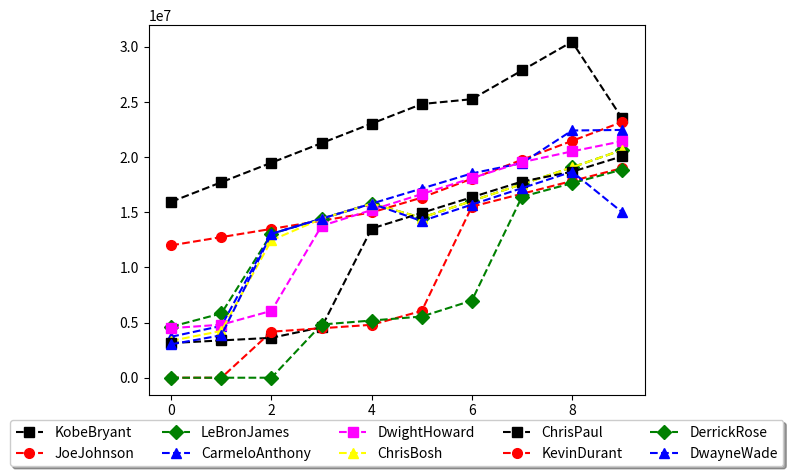

This chart was generated by the following Python code: (Note: this script raises an exception after producing the figure.)

import numpy as np

# Seasons
Seasons = ["2005", "2006", "2007", "2008", "2009", "2010", "2011", "2012", "2013", "2014"]
Sdict = {"2005": 0, "2006": 1, "2007": 2, "2008": 3, "2009": 4, "2010": 5, "2011": 6, "2012": 7, "2013": 8, "2014": 9}

# Players
Players = ["KobeBryant", "JoeJohnson", "LeBronJames", "CarmeloAnthony", "DwightHoward", "ChrisBosh", "ChrisPaul",
           "KevinDurant", "DerrickRose", "DwayneWade"]
Pdict = {"KobeBryant": 0, "JoeJohnson": 1, "LeBronJames": 2, "CarmeloAnthony": 3, "DwightHoward": 4, "ChrisBosh": 5,
         "ChrisPaul": 6, "KevinDurant": 7, "DerrickRose": 8, "DwayneWade": 9}

# Salaries
KobeBryant_Salary = [15946875, 17718750, 19490625, 21262500, 23034375, 24806250, 25244493, 27849149, 30453805, 23500000]
JoeJohnson_Salary = [12000000, 12744189, 13488377, 14232567, 14976754, 16324500, 18038573, 19752645, 21466718, 23180790]
LeBronJames_Salary = [4621800, 5828090, 13041250, 14410581, 15779912, 14500000, 16022500, 17545000, 19067500, 20644400]
CarmeloAnthony_Salary = [3713640, 4694041, 13041250, 14410581, 15779912, 17149243, 18518574, 19450000, 22407474,
                         22458000]
DwightHoward_Salary = [4493160, 4806720, 6061274, 13758000, 15202590, 16647180, 18091770, 19536360, 20513178, 21436271]
ChrisBosh_Salary = [3348000, 4235220, 12455000, 14410581, 15779912, 14500000, 16022500, 17545000, 19067500, 20644400]
ChrisPaul_Salary = [3144240, 3380160, 3615960, 4574189, 13520500, 14940153, 16359805, 17779458, 18668431, 20068563]
KevinDurant_Salary = [0, 0, 4171200, 4484040, 4796880, 6053663, 15506632, 16669630, 17832627, 18995624]
DerrickRose_Salary = [0, 0, 0, 4822800, 5184480, 5546160, 6993708, 16402500, 17632688, 18862875]
DwayneWade_Salary = [3031920, 3841443, 13041250, 14410581, 15779912, 14200000, 15691000, 17182000, 18673000, 15000000]
# Matrix
Salary = np.array([KobeBryant_Salary, JoeJohnson_Salary, LeBronJames_Salary, CarmeloAnthony_Salary, DwightHoward_Salary,
                   ChrisBosh_Salary, ChrisPaul_Salary, KevinDurant_Salary, DerrickRose_Salary, DwayneWade_Salary])

# Games
KobeBryant_G = [80, 77, 82, 82, 73, 82, 58, 78, 6, 35]
JoeJohnson_G = [82, 57, 82, 79, 76, 72, 60, 72, 79, 80]
LeBronJames_G = [79, 78, 75, 81, 76, 79, 62, 76, 77, 69]
CarmeloAnthony_G = [80, 65, 77, 66, 69, 77, 55, 67, 77, 40]
DwightHoward_G = [82, 82, 82, 79, 82, 78, 54, 76, 71, 41]
ChrisBosh_G = [70, 69, 67, 77, 70, 77, 57, 74, 79, 44]
ChrisPaul_G = [78, 64, 80, 78, 45, 80, 60, 70, 62, 82]
KevinDurant_G = [35, 35, 80, 74, 82, 78, 66, 81, 81, 27]
DerrickRose_G = [40, 40, 40, 81, 78, 81, 39, 0, 10, 51]
DwayneWade_G = [75, 51, 51, 79, 77, 76, 49, 69, 54, 62]
# Matrix
Games = np.array([KobeBryant_G, JoeJohnson_G, LeBronJames_G, CarmeloAnthony_G, DwightHoward_G, ChrisBosh_G, ChrisPaul_G,
                  KevinDurant_G, DerrickRose_G, DwayneWade_G])

# Minutes Played
KobeBryant_MP = [3277, 3140, 3192, 2960, 2835, 2779, 2232, 3013, 177, 1207]
JoeJohnson_MP = [3340, 2359, 3343, 3124, 2886, 2554, 2127, 2642, 2575, 2791]
LeBronJames_MP = [3361, 3190, 3027, 3054, 2966, 3063, 2326, 2877, 2902, 2493]
CarmeloAnthony_MP = [2941, 2486, 2806, 2277, 2634, 2751, 1876, 2482, 2982, 1428]
DwightHoward_MP = [3021, 3023, 3088, 2821, 2843, 2935, 2070, 2722, 2396, 1223]
ChrisBosh_MP = [2751, 2658, 2425, 2928, 2526, 2795, 2007, 2454, 2531, 1556]
ChrisPaul_MP = [2808, 2353, 3006, 3002, 1712, 2880, 2181, 2335, 2171, 2857]
KevinDurant_MP = [1255, 1255, 2768, 2885, 3239, 3038, 2546, 3119, 3122, 913]
DerrickRose_MP = [1168, 1168, 1168, 3000, 2871, 3026, 1375, 0, 311, 1530]
DwayneWade_MP = [2892, 1931, 1954, 3048, 2792, 2823, 1625, 2391, 1775, 1971]
# Matrix
MinutesPlayed = np.array(
    [KobeBryant_MP, JoeJohnson_MP, LeBronJames_MP, CarmeloAnthony_MP, DwightHoward_MP, ChrisBosh_MP, ChrisPaul_MP,
     KevinDurant_MP, DerrickRose_MP, DwayneWade_MP])

# Field Goals
KobeBryant_FG = [978, 813, 775, 800, 716, 740, 574, 738, 31, 266]
JoeJohnson_FG = [632, 536, 647, 620, 635, 514, 423, 445, 462, 446]
LeBronJames_FG = [875, 772, 794, 789, 768, 758, 621, 765, 767, 624]
CarmeloAnthony_FG = [756, 691, 728, 535, 688, 684, 441, 669, 743, 358]
DwightHoward_FG = [468, 526, 583, 560, 510, 619, 416, 470, 473, 251]
ChrisBosh_FG = [549, 543, 507, 615, 600, 524, 393, 485, 492, 343]
ChrisPaul_FG = [407, 381, 630, 631, 314, 430, 425, 412, 406, 568]
KevinDurant_FG = [306, 306, 587, 661, 794, 711, 643, 731, 849, 238]
DerrickRose_FG = [208, 208, 208, 574, 672, 711, 302, 0, 58, 338]
DwayneWade_FG = [699, 472, 439, 854, 719, 692, 416, 569, 415, 509]
# Matrix
FieldGoals = np.array(
    [KobeBryant_FG, JoeJohnson_FG, LeBronJames_FG, CarmeloAnthony_FG, DwightHoward_FG, ChrisBosh_FG, ChrisPaul_FG,
     KevinDurant_FG, DerrickRose_FG, DwayneWade_FG])

# Field Goal Attempts
KobeBryant_FGA = [2173, 1757, 1690, 1712, 1569, 1639, 1336, 1595, 73, 713]
JoeJohnson_FGA = [1395, 1139, 1497, 1420, 1386, 1161, 931, 1052, 1018, 1025]
LeBronJames_FGA = [1823, 1621, 1642, 1613, 1528, 1485, 1169, 1354, 1353, 1279]
CarmeloAnthony_FGA = [1572, 1453, 1481, 1207, 1502, 1503, 1025, 1489, 1643, 806]
DwightHoward_FGA = [881, 873, 974, 979, 834, 1044, 726, 813, 800, 423]
ChrisBosh_FGA = [1087, 1094, 1027, 1263, 1158, 1056, 807, 907, 953, 745]
ChrisPaul_FGA = [947, 871, 1291, 1255, 637, 928, 890, 856, 870, 1170]
KevinDurant_FGA = [647, 647, 1366, 1390, 1668, 1538, 1297, 1433, 1688, 467]
DerrickRose_FGA = [436, 436, 436, 1208, 1373, 1597, 695, 0, 164, 835]
DwayneWade_FGA = [1413, 962, 937, 1739, 1511, 1384, 837, 1093, 761, 1084]
# Matrix
FieldGoalAttempts = np.array(
    [KobeBryant_FGA, JoeJohnson_FGA, LeBronJames_FGA, CarmeloAnthony_FGA, DwightHoward_FGA, ChrisBosh_FGA,
     ChrisPaul_FGA, KevinDurant_FGA, DerrickRose_FGA, DwayneWade_FGA])

# Points
KobeBryant_PTS = [2832, 2430, 2323, 2201, 1970, 2078, 1616, 2133, 83, 782]
JoeJohnson_PTS = [1653, 1426, 1779, 1688, 1619, 1312, 1129, 1170, 1245, 1154]
LeBronJames_PTS = [2478, 2132, 2250, 2304, 2258, 2111, 1683, 2036, 2089, 1743]
CarmeloAnthony_PTS = [2122, 1881, 1978, 1504, 1943, 1970, 1245, 1920, 2112, 966]
DwightHoward_PTS = [1292, 1443, 1695, 1624, 1503, 1784, 1113, 1296, 1297, 646]
ChrisBosh_PTS = [1572, 1561, 1496, 1746, 1678, 1438, 1025, 1232, 1281, 928]
ChrisPaul_PTS = [1258, 1104, 1684, 1781, 841, 1268, 1189, 1186, 1185, 1564]
KevinDurant_PTS = [903, 903, 1624, 1871, 2472, 2161, 1850, 2280, 2593, 686]
DerrickRose_PTS = [597, 597, 597, 1361, 1619, 2026, 852, 0, 159, 904]
DwayneWade_PTS = [2040, 1397, 1254, 2386, 2045, 1941, 1082, 1463, 1028, 1331]
# Matrix
Points = np.array([KobeBryant_PTS, JoeJohnson_PTS, LeBronJames_PTS, CarmeloAnthony_PTS, DwightHoward_PTS, ChrisBosh_PTS,
                   ChrisPaul_PTS, KevinDurant_PTS, DerrickRose_PTS, DwayneWade_PTS])

mydata = np.arange(20)
print(mydata)

np.reshape(mydata,(4,5))
np.matrix.round(FieldGoals/Games)

import matplotlib.pyplot as plt

plt.plot(Salary[0], c='Black', ls='--', marker='s', ms=7, label=Players[0])
plt.plot(Salary[1], c='Red', ls='--', marker='o', ms=7, label=Players[1])
plt.plot(Salary[2], c='Green', ls='--', marker='D', ms=7, label=Players[2])
plt.plot(Salary[3], c='blue', ls='--', marker='^', ms=7, label=Players[3])
plt.plot(Salary[4], c='Magenta', ls='--', marker='s', ms=7, label=Players[4])
plt.plot(Salary[5], c='Yellow', ls='--', marker='^', ms=7, label=Players[5])
plt.plot(Salary[6], c='Black', ls='--', marker='s', ms=7, label=Players[6])
plt.plot(Salary[7], c='Red', ls='--', marker='o', ms=7, label=Players[7])
plt.plot(Salary[8], c='Green', ls='--', marker='D', ms=7, label=Players[8])
plt.plot(Salary[9], c='blue', ls='--', marker='^', ms=7, label=Players[9])

plt.legend(loc='upper center', bbox_to_anchor=(0.5, -0.05),
          fancybox=True, shadow=True, ncol=5)
plt.xticks(list[0:10],Seasons)
plt.show()

def myplot(data,playerlist = Players):
    for i in playerlist:
        plt.plot(data[i], c='Black', ls='--', marker='s', ms=7, label=Players[i])
    plt.legend(loc='upper center', bbox_to_anchor=(0.5, -0.05),
               fancybox=True, shadow=True, ncol=5)
    plt.xticks(list(range(0, 10)), Seasons)
    plt.show()

myplot(Salary,[0])

